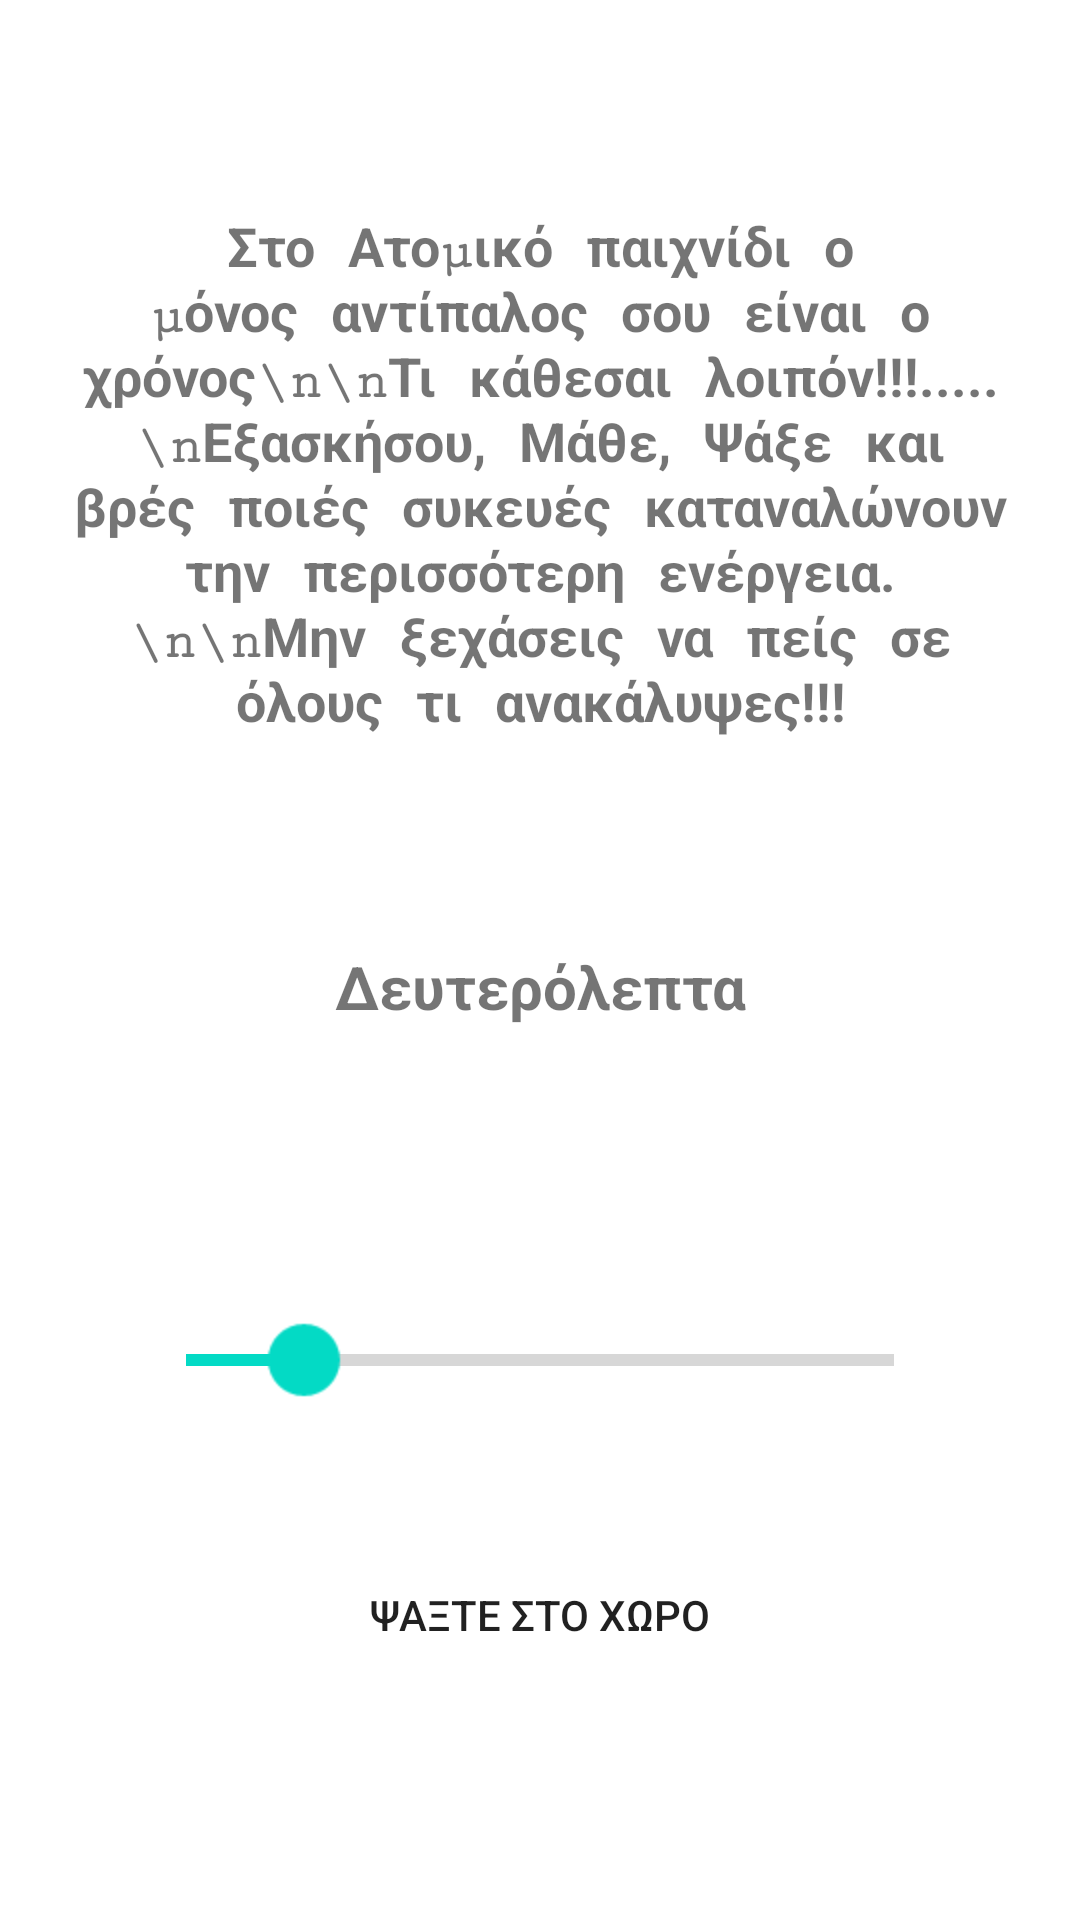

Here is an Android app screen rendered from its layout file. Give the layout XML and the strings, colors and styles it references.
<!-- AndroidManifest.xml: application theme Theme.EnergyChaser -->
<!-- res/layout/activity_single_player.xml -->
<?xml version="1.0" encoding="utf-8"?>
<RelativeLayout xmlns:android="http://schemas.android.com/apk/res/android"
    xmlns:tools="http://schemas.android.com/tools"
    android:layout_width="match_parent"
    android:layout_height="match_parent"
    tools:context=".single_player_activity"
    android:orientation="vertical"
    android:background="@drawable/gradientback">
    <TextView
        android:id="@+id/textViewComm"
        android:layout_width="346dp"
        android:layout_height="258dp"
        android:layout_alignParentStart="true"
        android:layout_alignParentTop="true"
        android:layout_alignParentEnd="true"
        android:layout_marginStart="24dp"
        android:layout_marginTop="30dp"
        android:layout_marginEnd="24dp"
        android:fontFamily="serif-monospace"
        android:gravity="center"
        android:text="Στο Ατομικό παιχνίδι ο μόνος αντίπαλος σου είναι ο χρόνος\n\nΤι κάθεσαι λοιπόν!!!.....\nΕξασκήσου, Μάθε, Ψάξε και βρές ποιές συκευές καταναλώνουν την περισσότερη ενέργεια.\n\nΜην ξεχάσεις να πείς σε όλους τι ανακάλυψες!!!"
        android:textSize="18dp"
        android:textStyle="bold" />
    <SeekBar
        android:id="@+id/seekBarSingle"
        android:layout_width="314dp"
        android:layout_height="62dp"
        android:layout_below="@+id/textViewSingle"
        android:layout_alignParentStart="true"
        android:layout_alignParentEnd="true"
        android:layout_marginStart="105dp"
        android:layout_marginTop="80dp"
        android:layout_marginEnd="105dp"
        android:max="120"
        android:progress="20"
        android:scaleX="2"
        android:scaleY="2" />
    <TextView
        android:id="@+id/textViewSingle"
        android:layout_width="180dp"
        android:layout_height="wrap_content"
        android:layout_below="@+id/textViewComm"
        android:layout_alignStart="@+id/textViewComm"
        android:layout_alignEnd="@+id/textViewComm"
        android:layout_marginStart="60dp"
        android:layout_marginTop="30dp"
        android:layout_marginEnd="60dp"
        android:fontFamily="serif-monospace"
        android:gravity="center"
        android:text="Δευτερόλεπτα"
        android:textSize="20dp"
        android:textStyle="bold" />
    <Button
        android:id="@+id/camerascan"
        android:layout_width="328dp"
        android:layout_height="wrap_content"
        android:layout_below="@+id/seekBarSingle"
        android:layout_alignParentStart="true"
        android:layout_alignParentEnd="true"
        android:layout_marginStart="31dp"
        android:layout_marginTop="30dp"
        android:layout_marginEnd="31dp"
        android:background="@drawable/custom_buttons"
        android:text="Ψαξτε στο χωρο" />
</RelativeLayout>
<!-- resources referenced by this layout -->
<resources>
  <style name="Theme.EnergyChaser" parent="Theme.MaterialComponents.DayNight.NoActionBar">
          
          <item name="colorPrimary">@color/purple_500</item>
          <item name="colorPrimaryVariant">@color/purple_700</item>
          <item name="colorOnPrimary">@color/white</item>
          
          <item name="colorSecondary">@color/teal_200</item>
          <item name="colorSecondaryVariant">@color/teal_700</item>
          <item name="colorOnSecondary">@color/black</item>
          
          <item name="android:statusBarColor">?attr/colorPrimaryVariant</item>
          
      </style>
  <color name="purple_500">#FF6200EE</color>
  <color name="purple_700">#FF3700B3</color>
  <color name="white">#FFFFFFFF</color>
  <color name="teal_200">#FF03DAC5</color>
  <color name="teal_700">#FF018786</color>
  <color name="black">#FF000000</color>
</resources>
